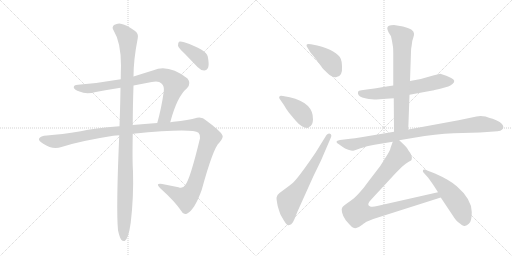
t = 0.00 s
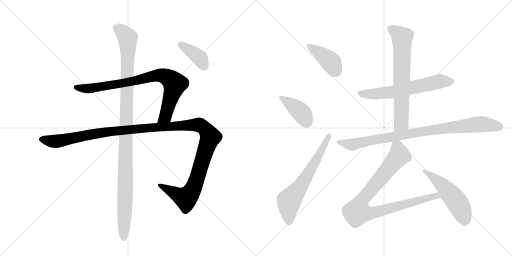
t = 2.04 s
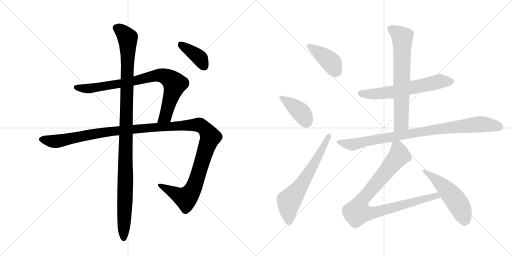
t = 4.07 s
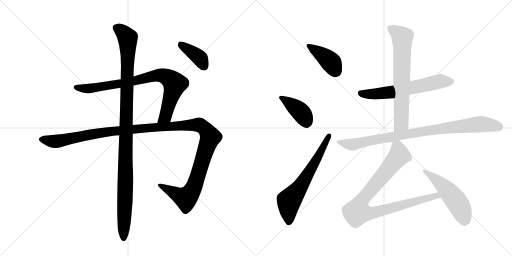
t = 6.10 s
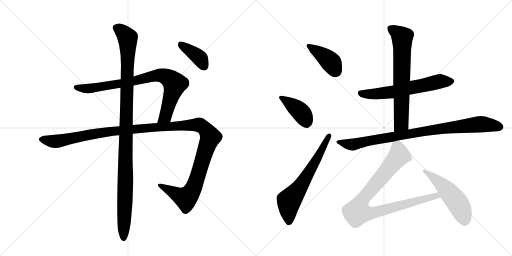
t = 8.14 s
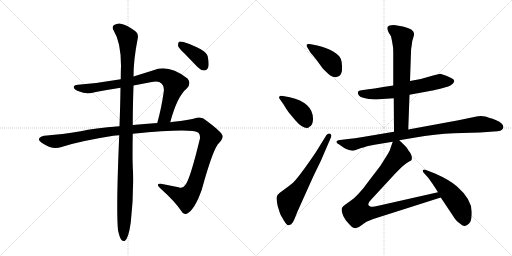
t = 10.17 s

The animated SVG that drew these frames (rendered in a browser with its animation timeline set to each time). Animation: 12 CSS @keyframes rules; one cycle of 10.17 s.

<svg version="1.1" viewBox="0 0 2048 1024" xmlns="http://www.w3.org/2000/svg">
  <g stroke="lightgray" stroke-dasharray="1,1" stroke-width="1" transform="scale(4, 4)">
    <line x1="0" y1="0" x2="256" y2="256"></line>
    <line x1="256" y1="0" x2="0" y2="256"></line>
    <line x1="128" y1="0" x2="128" y2="256"></line>
    <line x1="0" y1="128" x2="256" y2="128"></line>
    <line x1="256" y1="0" x2="512" y2="256"></line>
    <line x1="512" y1="0" x2="256" y2="256"></line>
    <line x1="384" y1="0" x2="384" y2="256"></line>
    <line x1="256" y1="128" x2="512" y2="128"></line>
  </g>
<g transform="scale(1, -1) translate(0, -850)">
   <style type="text/css">
    @keyframes keyframes0 {
      from {
       stroke: black;
       stroke-dashoffset: 836;
       stroke-width: 128;
       }
       73% {
       animation-timing-function: step-end;
       stroke: black;
       stroke-dashoffset: 0;
       stroke-width: 128;
       }
       to {
       stroke: black;
       stroke-width: 1024;
       }
       }
       #make-me-a-hanzi-animation-0 {
         animation: keyframes0 0.930339s both;
         animation-delay: 0.000000s;
         animation-timing-function: linear;
       }
    @keyframes keyframes1 {
      from {
       stroke: black;
       stroke-dashoffset: 1338;
       stroke-width: 128;
       }
       81% {
       animation-timing-function: step-end;
       stroke: black;
       stroke-dashoffset: 0;
       stroke-width: 128;
       }
       to {
       stroke: black;
       stroke-width: 1024;
       }
       }
       #make-me-a-hanzi-animation-1 {
         animation: keyframes1 1.338867s both;
         animation-delay: 0.930339s;
         animation-timing-function: linear;
       }
    @keyframes keyframes2 {
      from {
       stroke: black;
       stroke-dashoffset: 1120;
       stroke-width: 128;
       }
       78% {
       animation-timing-function: step-end;
       stroke: black;
       stroke-dashoffset: 0;
       stroke-width: 128;
       }
       to {
       stroke: black;
       stroke-width: 1024;
       }
       }
       #make-me-a-hanzi-animation-2 {
         animation: keyframes2 1.161458s both;
         animation-delay: 2.269206s;
         animation-timing-function: linear;
       }
    @keyframes keyframes3 {
      from {
       stroke: black;
       stroke-dashoffset: 390;
       stroke-width: 128;
       }
       56% {
       animation-timing-function: step-end;
       stroke: black;
       stroke-dashoffset: 0;
       stroke-width: 128;
       }
       to {
       stroke: black;
       stroke-width: 1024;
       }
       }
       #make-me-a-hanzi-animation-3 {
         animation: keyframes3 0.567383s both;
         animation-delay: 3.430664s;
         animation-timing-function: linear;
       }
    @keyframes keyframes4 {
      from {
       stroke: black;
       stroke-dashoffset: 412;
       stroke-width: 128;
       }
       57% {
       animation-timing-function: step-end;
       stroke: black;
       stroke-dashoffset: 0;
       stroke-width: 128;
       }
       to {
       stroke: black;
       stroke-width: 1024;
       }
       }
       #make-me-a-hanzi-animation-4 {
         animation: keyframes4 0.585286s both;
         animation-delay: 3.998047s;
         animation-timing-function: linear;
       }
    @keyframes keyframes5 {
      from {
       stroke: black;
       stroke-dashoffset: 405;
       stroke-width: 128;
       }
       57% {
       animation-timing-function: step-end;
       stroke: black;
       stroke-dashoffset: 0;
       stroke-width: 128;
       }
       to {
       stroke: black;
       stroke-width: 1024;
       }
       }
       #make-me-a-hanzi-animation-5 {
         animation: keyframes5 0.579590s both;
         animation-delay: 4.583333s;
         animation-timing-function: linear;
       }
    @keyframes keyframes6 {
      from {
       stroke: black;
       stroke-dashoffset: 646;
       stroke-width: 128;
       }
       68% {
       animation-timing-function: step-end;
       stroke: black;
       stroke-dashoffset: 0;
       stroke-width: 128;
       }
       to {
       stroke: black;
       stroke-width: 1024;
       }
       }
       #make-me-a-hanzi-animation-6 {
         animation: keyframes6 0.775716s both;
         animation-delay: 5.162923s;
         animation-timing-function: linear;
       }
    @keyframes keyframes7 {
      from {
       stroke: black;
       stroke-dashoffset: 623;
       stroke-width: 128;
       }
       67% {
       animation-timing-function: step-end;
       stroke: black;
       stroke-dashoffset: 0;
       stroke-width: 128;
       }
       to {
       stroke: black;
       stroke-width: 1024;
       }
       }
       #make-me-a-hanzi-animation-7 {
         animation: keyframes7 0.756999s both;
         animation-delay: 5.938639s;
         animation-timing-function: linear;
       }
    @keyframes keyframes8 {
      from {
       stroke: black;
       stroke-dashoffset: 695;
       stroke-width: 128;
       }
       69% {
       animation-timing-function: step-end;
       stroke: black;
       stroke-dashoffset: 0;
       stroke-width: 128;
       }
       to {
       stroke: black;
       stroke-width: 1024;
       }
       }
       #make-me-a-hanzi-animation-8 {
         animation: keyframes8 0.815592s both;
         animation-delay: 6.695638s;
         animation-timing-function: linear;
       }
    @keyframes keyframes9 {
      from {
       stroke: black;
       stroke-dashoffset: 910;
       stroke-width: 128;
       }
       75% {
       animation-timing-function: step-end;
       stroke: black;
       stroke-dashoffset: 0;
       stroke-width: 128;
       }
       to {
       stroke: black;
       stroke-width: 1024;
       }
       }
       #make-me-a-hanzi-animation-9 {
         animation: keyframes9 0.990560s both;
         animation-delay: 7.511230s;
         animation-timing-function: linear;
       }
    @keyframes keyframes10 {
      from {
       stroke: black;
       stroke-dashoffset: 921;
       stroke-width: 128;
       }
       75% {
       animation-timing-function: step-end;
       stroke: black;
       stroke-dashoffset: 0;
       stroke-width: 128;
       }
       to {
       stroke: black;
       stroke-width: 1024;
       }
       }
       #make-me-a-hanzi-animation-10 {
         animation: keyframes10 0.999512s both;
         animation-delay: 8.501790s;
         animation-timing-function: linear;
       }
    @keyframes keyframes11 {
      from {
       stroke: black;
       stroke-dashoffset: 519;
       stroke-width: 128;
       }
       63% {
       animation-timing-function: step-end;
       stroke: black;
       stroke-dashoffset: 0;
       stroke-width: 128;
       }
       to {
       stroke: black;
       stroke-width: 1024;
       }
       }
       #make-me-a-hanzi-animation-11 {
         animation: keyframes11 0.672363s both;
         animation-delay: 9.501302s;
         animation-timing-function: linear;
       }
</style>
<path d="M 681 361 Q 708 464 748 497 Q 766 516 750 536 Q 674 594 614 569 L 534 544 L 483 533 Q 398 518 312 511 Q 294 510 295 500 Q 298 490 318 484 Q 345 471 383 482 Q 431 491 482 499 L 534 508 L 607 522 Q 635 528 646 516 Q 658 506 655 483 Q 645 414 629 358 C 621 329 673 332 681 361 Z" fill="lightgray"></path> 
<path d="M 531 315 Q 769 339 794 319 Q 801 312 800 297 Q 760 131 741 110 Q 731 94 714 101 L 649 114 Q 619 118 640 98 Q 701 43 726 5 Q 733 -11 749 -4 Q 779 12 807 91 Q 853 259 877 279 Q 896 301 889 310 Q 882 326 826 367 Q 807 385 788 379 Q 754 369 694 363 Q 687 363 681 361 L 629 358 Q 577 355 531 350 L 478 345 Q 375 338 323 325 Q 245 312 188 308 Q 161 307 156 295 Q 153 288 173 275 Q 210 250 246 262 Q 319 286 453 307 Q 463 308 477 309 L 531 315 Z" fill="lightgray"></path> 
<path d="M 472 -71 Q 478 -99 485 -109 Q 491 -116 499 -114 Q 514 -105 523 -40 Q 535 63 532 164 Q 529 207 531 315 L 531 350 Q 531 420 534 508 L 534 544 Q 534 611 551 697 Q 555 716 539 727 Q 505 751 487 754 Q 474 760 456 750 Q 446 741 454 729 Q 484 681 484 587 Q 483 562 483 533 L 482 499 Q 481 429 478 345 L 477 309 Q 464 11 472 -71 Z" fill="lightgray"></path> 
<path d="M 739 635 L 790 582 Q 802 569 817 568 Q 827 568 833 581 Q 837 594 831 624 Q 825 651 737 681 Q 722 685 716 683 Q 712 679 712 667 Q 715 657 739 635 Z" fill="lightgray"></path> 
<path d="M 1243 638 Q 1249 632 1267 609 L 1286 583 Q 1291 575 1311.5 556.5 Q 1332 538 1346 542 Q 1371 544 1368 586 Q 1367 606 1363 615 Q 1349 647 1269 668 L 1244 673 Q 1228 676 1226.5 671 Q 1225 666 1229 661 L 1243 638 Z" fill="lightgray"></path> 
<path d="M 1132 466 Q 1119 468 1118 464 Q 1114 459 1119 454 L 1135 431 Q 1147 410 1156 399 L 1182 368 Q 1208 338 1228 338 Q 1233 338 1238 343 Q 1251 348 1252 372 Q 1254 439 1159 461 L 1132 466 Z" fill="lightgray"></path> 
<path d="M 1306 310 L 1262 239 Q 1200 148 1175 122 Q 1169 116 1145 98 L 1118 78 Q 1106 69 1106 59.5 Q 1106 50 1111 25 Q 1119 -1 1121.5 -7 Q 1124 -13 1135.5 -31.5 Q 1147 -50 1153 -51 Q 1155 -52 1165 -47 Q 1173 -39 1178 -26 L 1190 4 L 1253 144 L 1284 208 L 1324 301 Q 1328 313 1320 315.5 Q 1312 318 1306 310 Z" fill="lightgray"></path> 
<path d="M 1573 508 L 1533 502 Q 1528 500 1474 493 L 1446 489 Q 1434 488 1432 483 Q 1429 466 1449 460 Q 1459 457 1475 454 Q 1503 452 1506 452 L 1530 454 L 1575 457 L 1638 471 L 1730 488 Q 1731 488 1761 495 L 1793 504 Q 1801 507 1811 515 Q 1825 529 1806.5 537.5 Q 1788 546 1785 547 L 1761 555 L 1736 549 L 1683 534 L 1640 526 L 1573 508 Z" fill="lightgray"></path> 
<path d="M 1572 662 Q 1573 656 1573 638 L 1573 508 L 1575 457 L 1576 323 C 1576 293 1632 302 1633 332 L 1638 471 L 1640 526 L 1644 643 Q 1644 655 1647 670 Q 1648 687 1653 699 Q 1657 710 1656 716 Q 1656 734 1612 744 L 1576 750 Q 1549 750 1549 737 Q 1549 733 1554 721 L 1564 705 L 1568 686 L 1572 662 Z" fill="lightgray"></path> 
<path d="M 1576 323 L 1445 301 Q 1417 297 1401 295 L 1360 290 Q 1333 285 1357 272 L 1371 262 Q 1379 256 1393 251.5 Q 1407 247 1412.5 247.5 Q 1418 248 1442 257 Q 1466 266 1473 266.5 Q 1480 267 1498 271 L 1571 283 L 1597 289 L 1656 299 Q 1743 314 1815 317 L 1920 320 L 1976 324 Q 2008 324 2013 338 Q 2017 355 1985 369 Q 1969 376 1959 378 L 1942 384 Q 1921 389 1906 384 L 1834 369 L 1633 332 L 1576 323 Z" fill="lightgray"></path> 
<path d="M 1571 283 L 1562 258 Q 1561 249 1545 224 L 1521 186 L 1469 118 Q 1455 97 1434 75 Q 1413 53 1404 48 L 1379 30 Q 1370 23 1369 20 Q 1365 16 1368 1 Q 1371 -14 1383 -31 L 1398 -48 Q 1401 -51 1408 -58 Q 1415 -64 1425 -62 Q 1435 -60 1449 -49 Q 1463 -38 1466 -37 L 1493 -26 L 1763 60 C 1792 69 1781 88 1752 81 L 1513 27 Q 1489 21 1481 24 Q 1463 30 1485 52 L 1583 158 L 1608 183 Q 1624 198 1635 203 Q 1645 207 1646 210 Q 1652 226 1634 248 Q 1631 256 1621 266 L 1597 289 C 1579 306 1579 306 1571 283 Z" fill="lightgray"></path> 
<path d="M 1763 60 L 1811 -12 Q 1824 -33 1833 -39 Q 1842 -45 1847 -50 Q 1858 -56 1861 -53 Q 1869 -53 1881 -38 Q 1887 -26 1887 2 Q 1887 53 1827 105 Q 1799 130 1740 156 L 1709 168 Q 1696 174 1692 170 Q 1690 164 1694 160 L 1712 140 Q 1729 118 1752 81 L 1763 60 Z" fill="lightgray"></path> 
      <clipPath id="make-me-a-hanzi-clip-0">
      <path d="M 681 361 Q 708 464 748 497 Q 766 516 750 536 Q 674 594 614 569 L 534 544 L 483 533 Q 398 518 312 511 Q 294 510 295 500 Q 298 490 318 484 Q 345 471 383 482 Q 431 491 482 499 L 534 508 L 607 522 Q 635 528 646 516 Q 658 506 655 483 Q 645 414 629 358 C 621 329 673 332 681 361 Z" fill="lightgray"></path>
      </clipPath>
      <path clip-path="url(#make-me-a-hanzi-clip-0)" d="M 304 500 L 359 496 L 525 523 L 628 549 L 660 545 L 699 514 L 666 397 L 660 383 L 635 364 " fill="none" id="make-me-a-hanzi-animation-0" stroke-dasharray="708 1416" stroke-linecap="round"></path>

      <clipPath id="make-me-a-hanzi-clip-1">
      <path d="M 531 315 Q 769 339 794 319 Q 801 312 800 297 Q 760 131 741 110 Q 731 94 714 101 L 649 114 Q 619 118 640 98 Q 701 43 726 5 Q 733 -11 749 -4 Q 779 12 807 91 Q 853 259 877 279 Q 896 301 889 310 Q 882 326 826 367 Q 807 385 788 379 Q 754 369 694 363 Q 687 363 681 361 L 629 358 Q 577 355 531 350 L 478 345 Q 375 338 323 325 Q 245 312 188 308 Q 161 307 156 295 Q 153 288 173 275 Q 210 250 246 262 Q 319 286 453 307 Q 463 308 477 309 L 531 315 Z" fill="lightgray"></path>
      </clipPath>
      <path clip-path="url(#make-me-a-hanzi-clip-1)" d="M 165 293 L 233 285 L 431 324 L 705 347 L 789 351 L 818 338 L 841 302 L 789 136 L 760 75 L 739 58 L 641 108 " fill="none" id="make-me-a-hanzi-animation-1" stroke-dasharray="1210 2420" stroke-linecap="round"></path>

      <clipPath id="make-me-a-hanzi-clip-2">
      <path d="M 472 -71 Q 478 -99 485 -109 Q 491 -116 499 -114 Q 514 -105 523 -40 Q 535 63 532 164 Q 529 207 531 315 L 531 350 Q 531 420 534 508 L 534 544 Q 534 611 551 697 Q 555 716 539 727 Q 505 751 487 754 Q 474 760 456 750 Q 446 741 454 729 Q 484 681 484 587 Q 483 562 483 533 L 482 499 Q 481 429 478 345 L 477 309 Q 464 11 472 -71 Z" fill="lightgray"></path>
      </clipPath>
      <path clip-path="url(#make-me-a-hanzi-clip-2)" d="M 465 739 L 499 713 L 511 696 L 512 678 L 495 -104 " fill="none" id="make-me-a-hanzi-animation-2" stroke-dasharray="992 1984" stroke-linecap="round"></path>

      <clipPath id="make-me-a-hanzi-clip-3">
      <path d="M 739 635 L 790 582 Q 802 569 817 568 Q 827 568 833 581 Q 837 594 831 624 Q 825 651 737 681 Q 722 685 716 683 Q 712 679 712 667 Q 715 657 739 635 Z" fill="lightgray"></path>
      </clipPath>
      <path clip-path="url(#make-me-a-hanzi-clip-3)" d="M 721 677 L 801 616 L 816 586 " fill="none" id="make-me-a-hanzi-animation-3" stroke-dasharray="262 524" stroke-linecap="round"></path>

      <clipPath id="make-me-a-hanzi-clip-4">
      <path d="M 1243 638 Q 1249 632 1267 609 L 1286 583 Q 1291 575 1311.5 556.5 Q 1332 538 1346 542 Q 1371 544 1368 586 Q 1367 606 1363 615 Q 1349 647 1269 668 L 1244 673 Q 1228 676 1226.5 671 Q 1225 666 1229 661 L 1243 638 Z" fill="lightgray"></path>
      </clipPath>
      <path clip-path="url(#make-me-a-hanzi-clip-4)" d="M 1232 667 L 1314 610 L 1345 563 " fill="none" id="make-me-a-hanzi-animation-4" stroke-dasharray="284 568" stroke-linecap="round"></path>

      <clipPath id="make-me-a-hanzi-clip-5">
      <path d="M 1132 466 Q 1119 468 1118 464 Q 1114 459 1119 454 L 1135 431 Q 1147 410 1156 399 L 1182 368 Q 1208 338 1228 338 Q 1233 338 1238 343 Q 1251 348 1252 372 Q 1254 439 1159 461 L 1132 466 Z" fill="lightgray"></path>
      </clipPath>
      <path clip-path="url(#make-me-a-hanzi-clip-5)" d="M 1126 460 L 1204 401 L 1226 355 " fill="none" id="make-me-a-hanzi-animation-5" stroke-dasharray="277 554" stroke-linecap="round"></path>

      <clipPath id="make-me-a-hanzi-clip-6">
      <path d="M 1306 310 L 1262 239 Q 1200 148 1175 122 Q 1169 116 1145 98 L 1118 78 Q 1106 69 1106 59.5 Q 1106 50 1111 25 Q 1119 -1 1121.5 -7 Q 1124 -13 1135.5 -31.5 Q 1147 -50 1153 -51 Q 1155 -52 1165 -47 Q 1173 -39 1178 -26 L 1190 4 L 1253 144 L 1284 208 L 1324 301 Q 1328 313 1320 315.5 Q 1312 318 1306 310 Z" fill="lightgray"></path>
      </clipPath>
      <path clip-path="url(#make-me-a-hanzi-clip-6)" d="M 1156 -39 L 1156 46 L 1204 107 L 1315 306 " fill="none" id="make-me-a-hanzi-animation-6" stroke-dasharray="518 1036" stroke-linecap="round"></path>

      <clipPath id="make-me-a-hanzi-clip-7">
      <path d="M 1573 508 L 1533 502 Q 1528 500 1474 493 L 1446 489 Q 1434 488 1432 483 Q 1429 466 1449 460 Q 1459 457 1475 454 Q 1503 452 1506 452 L 1530 454 L 1575 457 L 1638 471 L 1730 488 Q 1731 488 1761 495 L 1793 504 Q 1801 507 1811 515 Q 1825 529 1806.5 537.5 Q 1788 546 1785 547 L 1761 555 L 1736 549 L 1683 534 L 1640 526 L 1573 508 Z" fill="lightgray"></path>
      </clipPath>
      <path clip-path="url(#make-me-a-hanzi-clip-7)" d="M 1443 478 L 1503 474 L 1551 479 L 1759 524 L 1805 525 " fill="none" id="make-me-a-hanzi-animation-7" stroke-dasharray="495 990" stroke-linecap="round"></path>

      <clipPath id="make-me-a-hanzi-clip-8">
      <path d="M 1572 662 Q 1573 656 1573 638 L 1573 508 L 1575 457 L 1576 323 C 1576 293 1632 302 1633 332 L 1638 471 L 1640 526 L 1644 643 Q 1644 655 1647 670 Q 1648 687 1653 699 Q 1657 710 1656 716 Q 1656 734 1612 744 L 1576 750 Q 1549 750 1549 737 Q 1549 733 1554 721 L 1564 705 L 1568 686 L 1572 662 Z" fill="lightgray"></path>
      </clipPath>
      <path clip-path="url(#make-me-a-hanzi-clip-8)" d="M 1560 736 L 1609 699 L 1605 357 L 1582 330 " fill="none" id="make-me-a-hanzi-animation-8" stroke-dasharray="567 1134" stroke-linecap="round"></path>

      <clipPath id="make-me-a-hanzi-clip-9">
      <path d="M 1576 323 L 1445 301 Q 1417 297 1401 295 L 1360 290 Q 1333 285 1357 272 L 1371 262 Q 1379 256 1393 251.5 Q 1407 247 1412.5 247.5 Q 1418 248 1442 257 Q 1466 266 1473 266.5 Q 1480 267 1498 271 L 1571 283 L 1597 289 L 1656 299 Q 1743 314 1815 317 L 1920 320 L 1976 324 Q 2008 324 2013 338 Q 2017 355 1985 369 Q 1969 376 1959 378 L 1942 384 Q 1921 389 1906 384 L 1834 369 L 1633 332 L 1576 323 Z" fill="lightgray"></path>
      </clipPath>
      <path clip-path="url(#make-me-a-hanzi-clip-9)" d="M 1355 282 L 1410 272 L 1690 324 L 1905 352 L 1930 354 L 2000 342 " fill="none" id="make-me-a-hanzi-animation-9" stroke-dasharray="782 1564" stroke-linecap="round"></path>

      <clipPath id="make-me-a-hanzi-clip-10">
      <path d="M 1571 283 L 1562 258 Q 1561 249 1545 224 L 1521 186 L 1469 118 Q 1455 97 1434 75 Q 1413 53 1404 48 L 1379 30 Q 1370 23 1369 20 Q 1365 16 1368 1 Q 1371 -14 1383 -31 L 1398 -48 Q 1401 -51 1408 -58 Q 1415 -64 1425 -62 Q 1435 -60 1449 -49 Q 1463 -38 1466 -37 L 1493 -26 L 1763 60 C 1792 69 1781 88 1752 81 L 1513 27 Q 1489 21 1481 24 Q 1463 30 1485 52 L 1583 158 L 1608 183 Q 1624 198 1635 203 Q 1645 207 1646 210 Q 1652 226 1634 248 Q 1631 256 1621 266 L 1597 289 C 1579 306 1579 306 1571 283 Z" fill="lightgray"></path>
      </clipPath>
      <path clip-path="url(#make-me-a-hanzi-clip-10)" d="M 1593 277 L 1596 228 L 1448 49 L 1431 3 L 1460 -3 L 1493 -1 L 1745 68 L 1754 62 " fill="none" id="make-me-a-hanzi-animation-10" stroke-dasharray="793 1586" stroke-linecap="round"></path>

      <clipPath id="make-me-a-hanzi-clip-11">
      <path d="M 1763 60 L 1811 -12 Q 1824 -33 1833 -39 Q 1842 -45 1847 -50 Q 1858 -56 1861 -53 Q 1869 -53 1881 -38 Q 1887 -26 1887 2 Q 1887 53 1827 105 Q 1799 130 1740 156 L 1709 168 Q 1696 174 1692 170 Q 1690 164 1694 160 L 1712 140 Q 1729 118 1752 81 L 1763 60 Z" fill="lightgray"></path>
      </clipPath>
      <path clip-path="url(#make-me-a-hanzi-clip-11)" d="M 1696 166 L 1753 124 L 1807 69 L 1845 12 L 1858 -33 " fill="none" id="make-me-a-hanzi-animation-11" stroke-dasharray="391 782" stroke-linecap="round"></path>

</g>
</svg>
